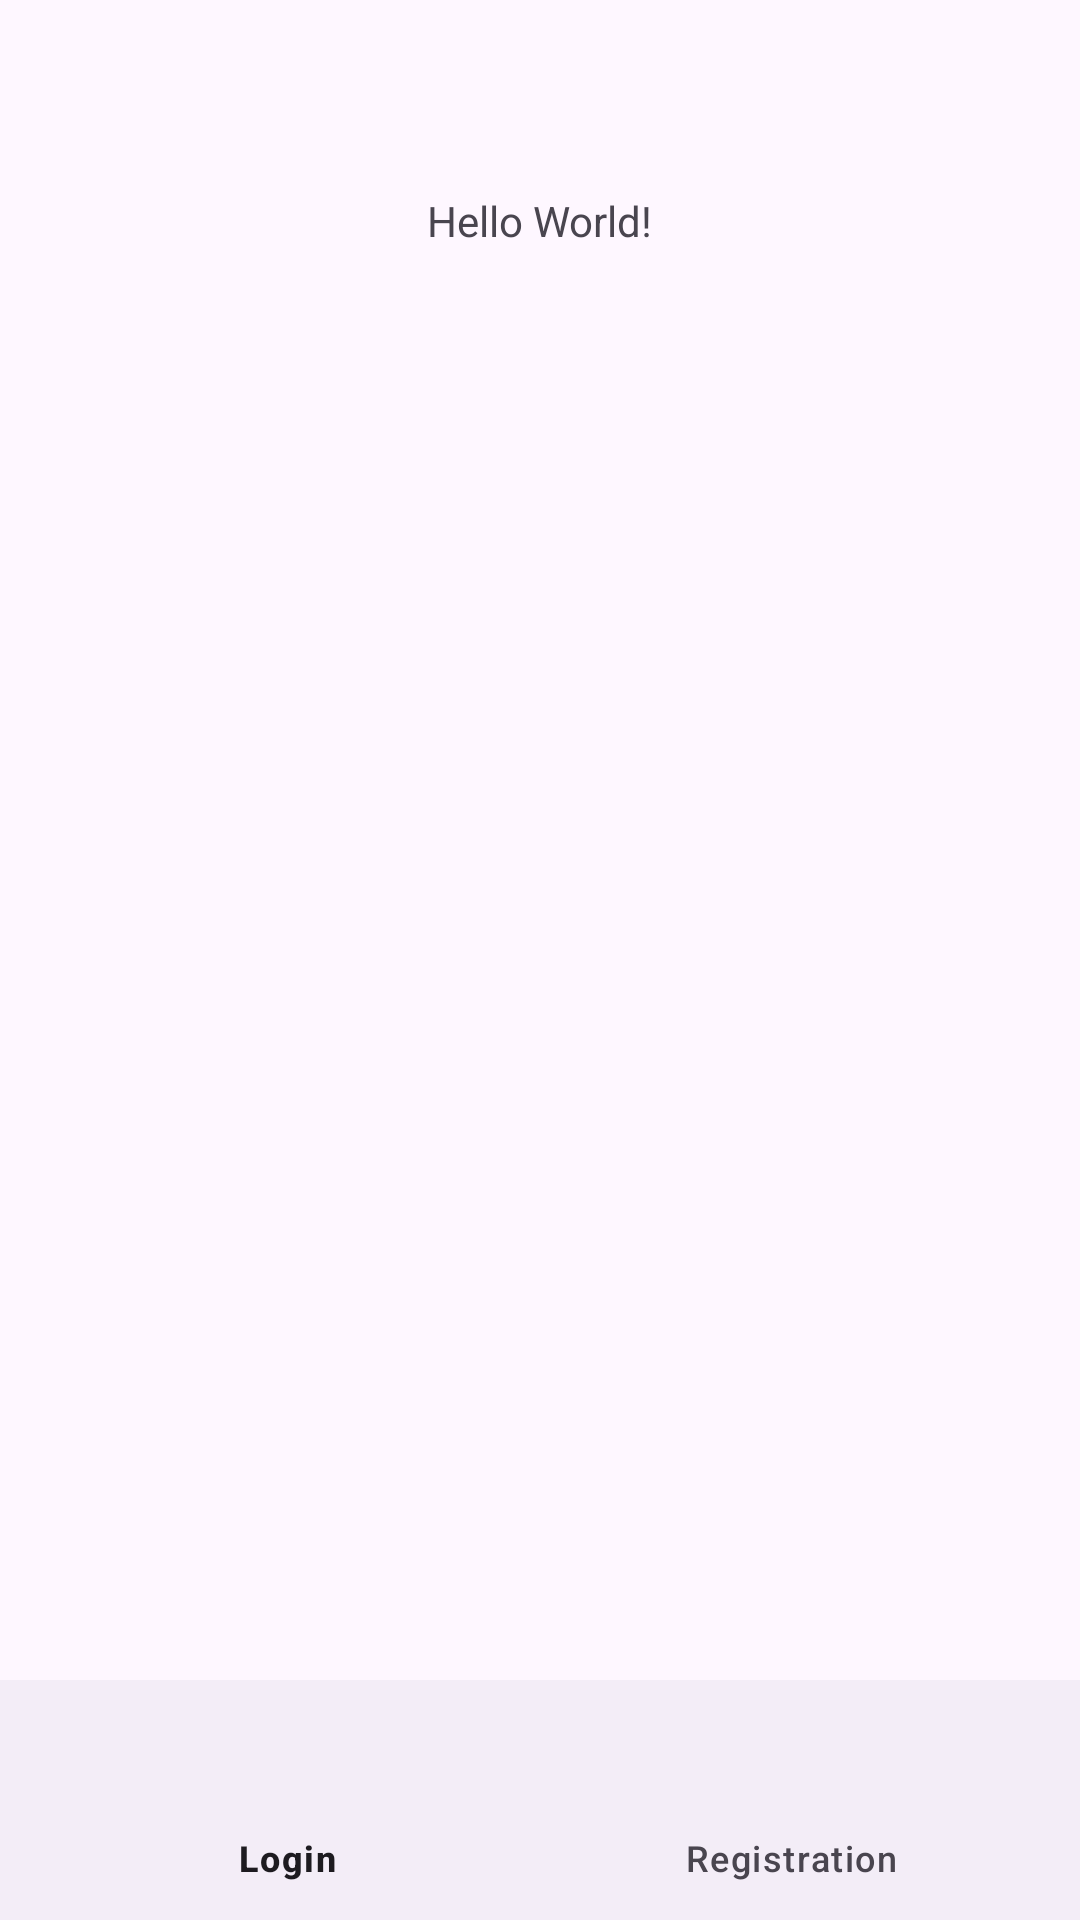

Here is an Android app screen rendered from its layout file. Give the layout XML and the strings, colors and styles it references.
<!-- AndroidManifest.xml: application theme Theme.MADPractical3_20012021062 -->
<!-- res/layout/activity_main.xml -->
<?xml version="1.0" encoding="utf-8"?>
<androidx.coordinatorlayout.widget.CoordinatorLayout
    xmlns:android="http://schemas.android.com/apk/res/android"
    xmlns:app="http://schemas.android.com/apk/res-auto"
    xmlns:tools="http://schemas.android.com/tools"
    android:layout_width="match_parent"
    android:layout_height="match_parent"
    tools:context=".MainActivity">
    <com.google.android.material.appbar.AppBarLayout
        android:layout_width="match_parent"
        android:layout_height="wrap_content"
        android:fitsSystemWindows="true">

        <com.google.android.material.appbar.MaterialToolbar
            android:id="@+id/toolbar"
            android:layout_width="match_parent"
            app:layout_scrollFlags="scroll|enterAlways|snap"
            android:layout_height="?attr/actionBarSize" />

    </com.google.android.material.appbar.AppBarLayout>
    <androidx.core.widget.NestedScrollView
        android:layout_width="match_parent"
        android:layout_height="match_parent"
        android:layout_marginBottom="50dp"
        app:layout_behavior="@string/appbar_scrolling_view_behavior">
        <androidx.constraintlayout.widget.ConstraintLayout
            android:layout_width="match_parent"
            android:layout_height="wrap_content"
            app:layout_behavior="@string/appbar_scrolling_view_behavior">

            <TextView
                android:layout_width="wrap_content"
                android:layout_height="wrap_content"
                android:text="Hello World!"
                app:layout_constraintBottom_toBottomOf="parent"
                app:layout_constraintEnd_toEndOf="parent"
                app:layout_constraintStart_toStartOf="parent"
                app:layout_constraintTop_toTopOf="parent" />

        </androidx.constraintlayout.widget.ConstraintLayout>

    </androidx.core.widget.NestedScrollView>

    <com.google.android.material.bottomnavigation.BottomNavigationView
        android:id="@+id/bottomnavigationview"
        android:layout_gravity="bottom"
        android:layout_width="match_parent"
        android:layout_height="wrap_content"
        app:layout_behavior="com.google.android.material.behavior.HideBottomViewOnScrollBehavior"
        app:menu="@menu/navigation_menu"/>
</androidx.coordinatorlayout.widget.CoordinatorLayout>
<!-- resources referenced by this layout -->
<resources>
  <style name="Theme.MADPractical3_20012021062" parent="Theme.Material3.DayNight.NoActionBar">
          
          <item name="colorPrimary">@color/purple_500</item>
          <item name="colorPrimaryVariant">@color/purple_700</item>
          <item name="colorOnPrimary">@color/white</item>
          
          <item name="colorSecondary">@color/teal_200</item>
          <item name="colorSecondaryVariant">@color/teal_700</item>
          <item name="colorOnSecondary">@color/black</item>
          
          <item name="android:statusBarColor" tools:targetApi="l">@android:color/transparent</item>
          
      </style>
  <color name="purple_500">#FF6200EE</color>
  <color name="purple_700">#FF3700B3</color>
  <color name="white">#FFFFFFFF</color>
  <color name="teal_200">#FF03DAC5</color>
  <color name="teal_700">#FF018786</color>
  <color name="black">#FF000000</color>
</resources>
